3-way image classification set "dataset" from GitHub (springboardmentor27300a/AI-Powered-Food-Freshness-Detection-and-Predictive-Shelf-Life-Monitoring-Platform); label vocabulary: fresh, less fresh, rotten.

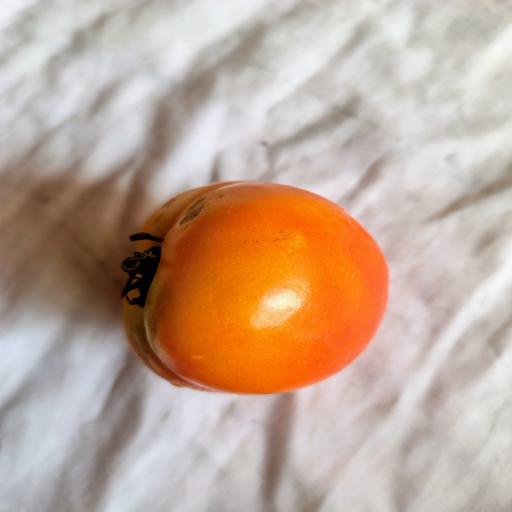
Label: fresh

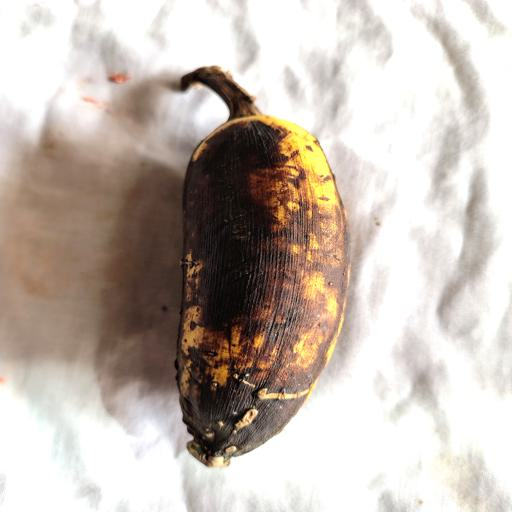
Label: rotten

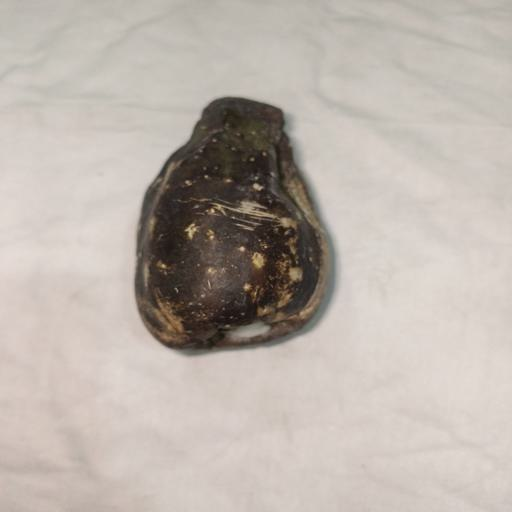
Label: less fresh

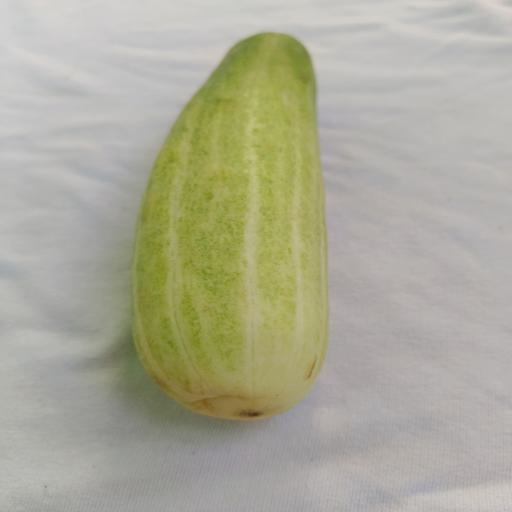
Label: fresh

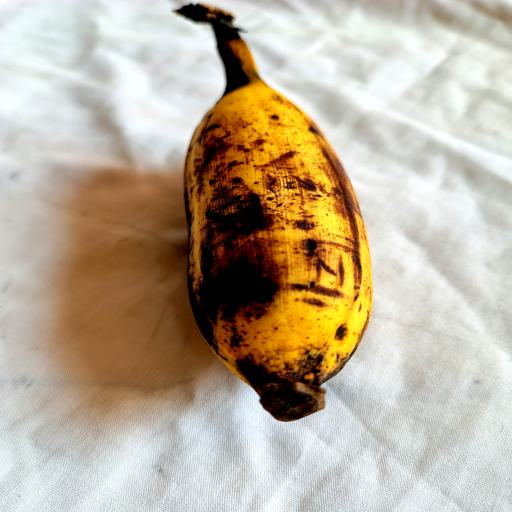
Label: less fresh

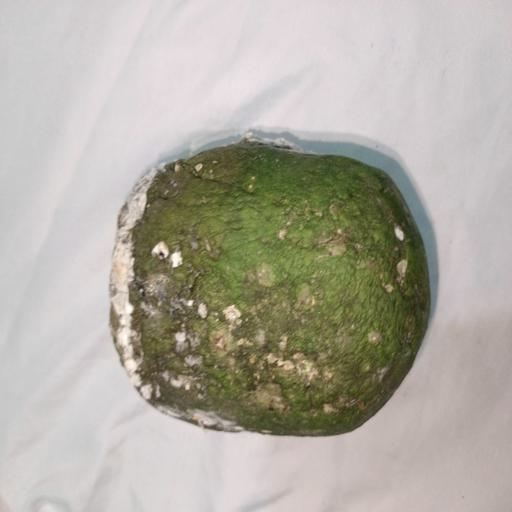
Label: rotten
